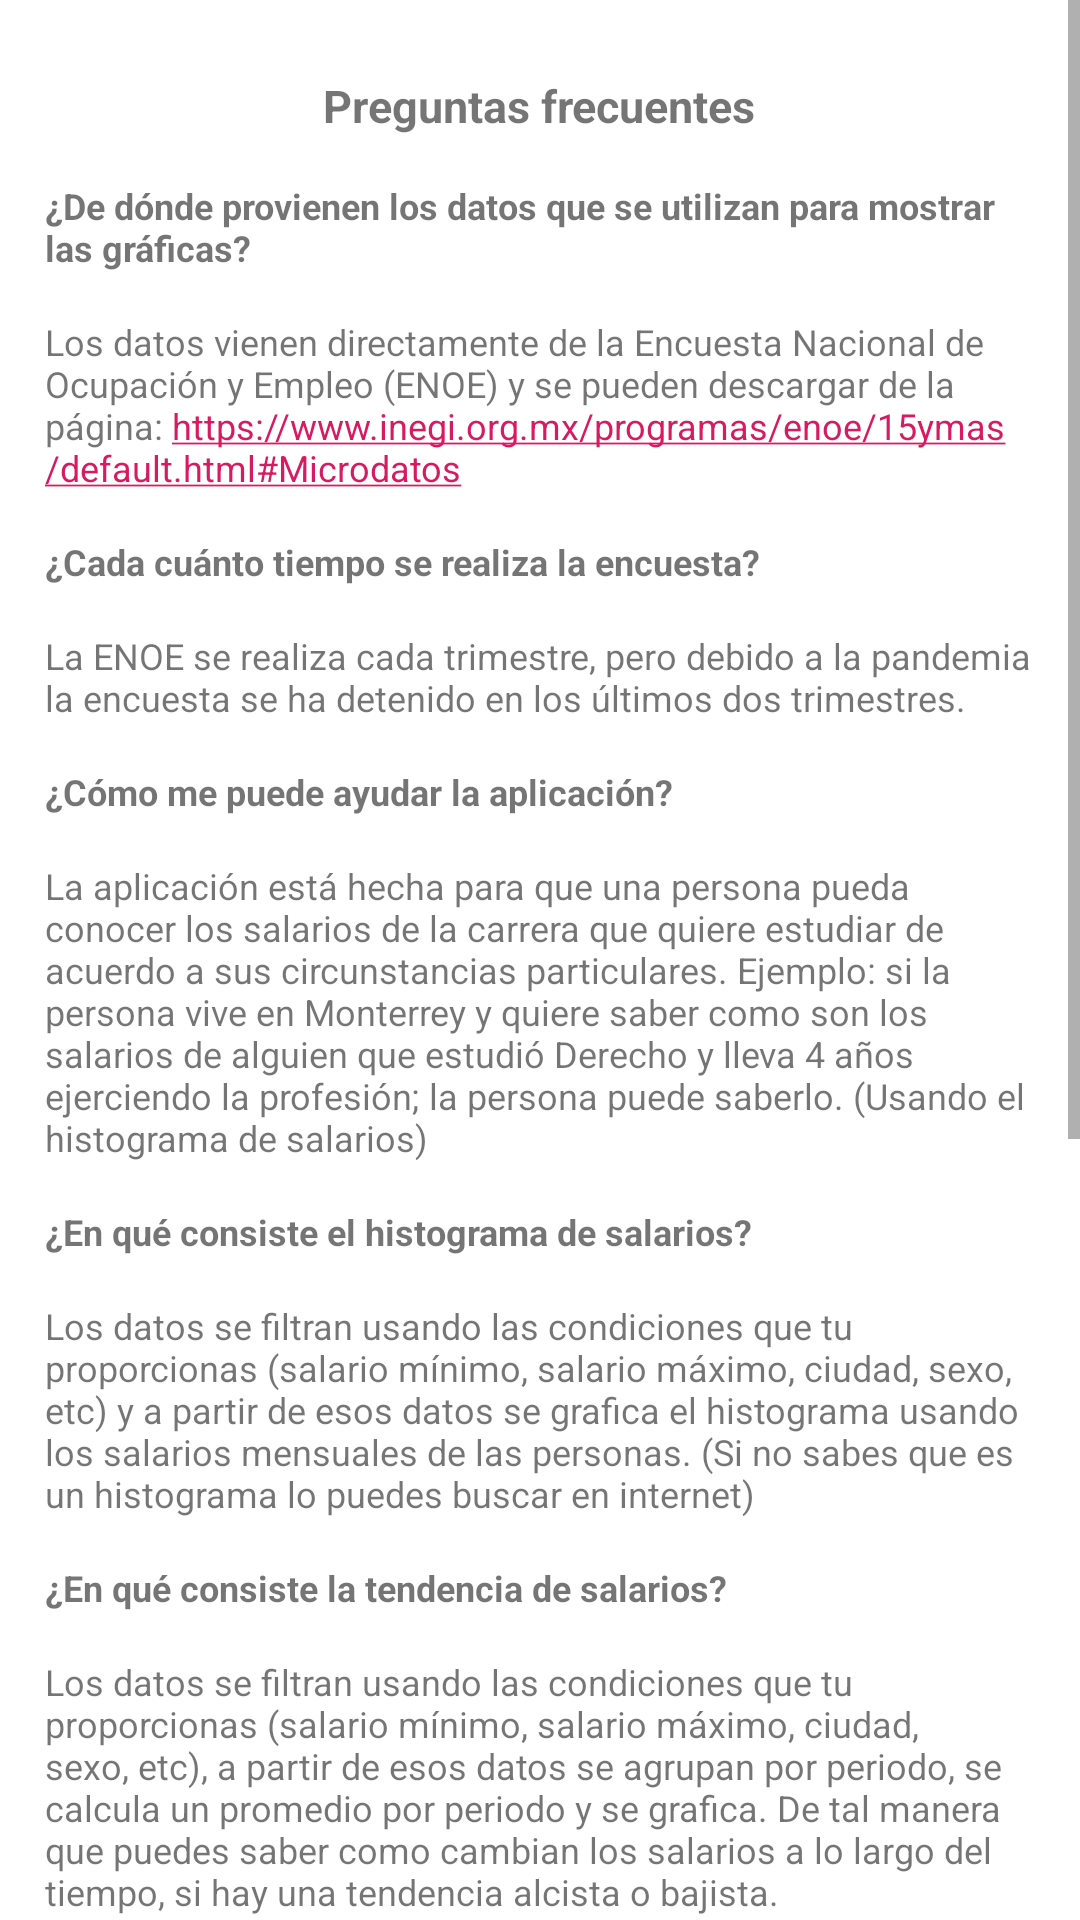

This screen was rendered from an Android layout file. Write that file and the resources it references.
<!-- AndroidManifest.xml: application theme MaterialComponentsTheme -->
<!-- res/layout/fragment_acerca.xml -->
<?xml version="1.0" encoding="utf-8"?>

<ScrollView xmlns:android="http://schemas.android.com/apk/res/android"
    android:layout_height="match_parent"
    android:layout_width="match_parent">
<LinearLayout
    android:layout_width="match_parent"
    android:layout_height="match_parent"
    android:orientation="vertical">

    <com.google.android.material.textview.MaterialTextView
        android:layout_width="wrap_content"
        android:layout_height="wrap_content"
        android:layout_gravity="center_horizontal"
        android:layout_marginTop="25dp"
        android:text="Preguntas frecuentes"
        android:textSize="15sp"
        android:textStyle="bold" />

    <com.google.android.material.textview.MaterialTextView
        android:layout_width="match_parent"
        android:layout_height="wrap_content"
        android:layout_marginStart="15dp"
        android:layout_marginLeft="15dp"
        android:layout_marginEnd="15dp"
        android:layout_marginRight="15dp"
        android:paddingTop="15dp"
        android:text="¿De dónde provienen los datos que se utilizan para mostrar las gráficas?"
        android:textSize="12sp"
        android:textStyle="bold" />

    <com.google.android.material.textview.MaterialTextView
        android:layout_width="match_parent"
        android:layout_height="wrap_content"
        android:layout_marginStart="15dp"
        android:layout_marginLeft="15dp"
        android:layout_marginEnd="15dp"
        android:layout_marginRight="15dp"
        android:paddingTop="15dp"
        android:text="Los datos vienen directamente de la Encuesta Nacional de Ocupación y Empleo (ENOE) y se pueden descargar de la página: https://www.inegi.org.mx/programas/enoe/15ymas/default.html#Microdatos"
        android:textSize="12sp"
        android:textStyle="normal"
        android:autoLink="web"/>

    <com.google.android.material.textview.MaterialTextView
        android:layout_width="match_parent"
        android:layout_height="wrap_content"
        android:layout_marginStart="15dp"
        android:layout_marginLeft="15dp"
        android:layout_marginEnd="15dp"
        android:layout_marginRight="15dp"
        android:paddingTop="15dp"
        android:text="¿Cada cuánto tiempo se realiza la encuesta?"
        android:textSize="12sp"
        android:textStyle="bold" />

    <com.google.android.material.textview.MaterialTextView
        android:layout_width="match_parent"
        android:layout_height="wrap_content"
        android:layout_marginStart="15dp"
        android:layout_marginLeft="15dp"
        android:layout_marginEnd="15dp"
        android:layout_marginRight="15dp"
        android:paddingTop="15dp"
        android:text="La ENOE se realiza cada trimestre, pero debido a la pandemia la encuesta se ha detenido en los últimos dos trimestres."
        android:textSize="12sp"
        android:textStyle="normal"/>

    <com.google.android.material.textview.MaterialTextView
        android:layout_width="match_parent"
        android:layout_height="wrap_content"
        android:layout_marginStart="15dp"
        android:layout_marginLeft="15dp"
        android:layout_marginEnd="15dp"
        android:layout_marginRight="15dp"
        android:paddingTop="15dp"
        android:text="¿Cómo me puede ayudar la aplicación?"
        android:textSize="12sp"
        android:textStyle="bold" />

    <com.google.android.material.textview.MaterialTextView
        android:layout_width="match_parent"
        android:layout_height="wrap_content"
        android:layout_marginStart="15dp"
        android:layout_marginLeft="15dp"
        android:layout_marginEnd="15dp"
        android:layout_marginRight="15dp"
        android:paddingTop="15dp"
        android:text="La aplicación está hecha para que una persona pueda conocer los salarios de la carrera que quiere estudiar de acuerdo a sus circunstancias particulares. Ejemplo: si la persona vive en Monterrey y quiere saber como son los salarios de alguien que estudió Derecho y lleva 4 años ejerciendo la profesión; la persona puede saberlo. (Usando el histograma de salarios)"
        android:textSize="12sp"
        android:textStyle="normal"/>

    <com.google.android.material.textview.MaterialTextView
        android:layout_width="match_parent"
        android:layout_height="wrap_content"
        android:layout_marginStart="15dp"
        android:layout_marginLeft="15dp"
        android:layout_marginEnd="15dp"
        android:layout_marginRight="15dp"
        android:paddingTop="15dp"
        android:text="¿En qué consiste el histograma de salarios?"
        android:textSize="12sp"
        android:textStyle="bold" />

    <com.google.android.material.textview.MaterialTextView
        android:layout_width="match_parent"
        android:layout_height="wrap_content"
        android:layout_marginStart="15dp"
        android:layout_marginLeft="15dp"
        android:layout_marginEnd="15dp"
        android:layout_marginRight="15dp"
        android:paddingTop="15dp"
        android:text="Los datos se filtran usando las condiciones que tu proporcionas (salario mínimo, salario máximo, ciudad, sexo, etc) y a partir de esos datos se grafica el histograma usando los salarios mensuales de las personas. (Si no sabes que es un histograma lo puedes buscar en internet)"
        android:textSize="12sp"
        android:textStyle="normal"/>

    <com.google.android.material.textview.MaterialTextView
        android:layout_width="match_parent"
        android:layout_height="wrap_content"
        android:layout_marginStart="15dp"
        android:layout_marginLeft="15dp"
        android:layout_marginEnd="15dp"
        android:layout_marginRight="15dp"
        android:paddingTop="15dp"
        android:text="¿En qué consiste la tendencia de salarios?"
        android:textSize="12sp"
        android:textStyle="bold" />

    <com.google.android.material.textview.MaterialTextView
        android:layout_width="match_parent"
        android:layout_height="wrap_content"
        android:layout_marginStart="15dp"
        android:layout_marginLeft="15dp"
        android:layout_marginEnd="15dp"
        android:layout_marginRight="15dp"
        android:paddingTop="15dp"
        android:text="Los datos se filtran usando las condiciones que tu proporcionas (salario mínimo, salario máximo, ciudad, sexo, etc), a partir de esos datos se agrupan por periodo, se calcula un promedio por periodo y se grafica. De tal manera que puedes saber como cambian los salarios a lo largo del tiempo, si hay una tendencia alcista o bajista."
        android:textSize="12sp"
        android:textStyle="normal"/>

    <com.google.android.material.textview.MaterialTextView
        android:layout_width="match_parent"
        android:layout_height="wrap_content"
        android:layout_marginStart="15dp"
        android:layout_marginLeft="15dp"
        android:layout_marginEnd="15dp"
        android:layout_marginRight="15dp"
        android:paddingTop="15dp"
        android:text="¿En qué consiste el mapa de salarios?"
        android:textSize="12sp"
        android:textStyle="bold" />

    <com.google.android.material.textview.MaterialTextView
        android:layout_width="match_parent"
        android:layout_height="wrap_content"
        android:layout_marginStart="15dp"
        android:layout_marginLeft="15dp"
        android:layout_marginEnd="15dp"
        android:layout_marginRight="15dp"
        android:paddingTop="15dp"
        android:text="Los datos se filtran usando las condiciones que tu proporcionas (salario mínimo, salario máximo, ciudad, sexo, etc), a partir de esos datos se agrupan por estado, se calcula un promedio por estado y se grafica. De tal manera que puedes saber en qué estado de la república hay mejores salarios."
        android:textSize="12sp"
        android:textStyle="normal"/>

    <com.google.android.material.textview.MaterialTextView
        android:layout_width="match_parent"
        android:layout_height="wrap_content"
        android:layout_marginStart="15dp"
        android:layout_marginLeft="15dp"
        android:layout_marginEnd="15dp"
        android:layout_marginRight="15dp"
        android:paddingTop="15dp"
        android:text="La ENOE se aplica a todo tipo de personas, mientras tengan 15 años o más. ¿Se aplicó algún tipo de filtro para los datos?"
        android:textSize="12sp"
        android:textStyle="bold" />

    <com.google.android.material.textview.MaterialTextView
        android:layout_width="match_parent"
        android:layout_height="wrap_content"
        android:layout_marginStart="15dp"
        android:layout_marginLeft="15dp"
        android:layout_marginEnd="15dp"
        android:layout_marginRight="15dp"
        android:paddingTop="15dp"
        android:text="Si, para que una persona sea considerada en la base de datos tiene que haber estudiado una licenciatura, tiene que ser asalariado (empleado) y tiene que dedicarse a un trabajo clasificado como profesional."
        android:textSize="12sp"
        android:textStyle="normal"/>

    <com.google.android.material.textview.MaterialTextView
        android:layout_width="match_parent"
        android:layout_height="wrap_content"
        android:layout_marginStart="15dp"
        android:layout_marginLeft="15dp"
        android:layout_marginEnd="15dp"
        android:layout_marginRight="15dp"
        android:paddingTop="15dp"
        android:text="No puedo encontrar mi carrera, ¿porque?"
        android:textSize="12sp"
        android:textStyle="bold" />

    <com.google.android.material.textview.MaterialTextView
        android:layout_width="match_parent"
        android:layout_height="wrap_content"
        android:layout_marginStart="15dp"
        android:layout_marginLeft="15dp"
        android:layout_marginEnd="15dp"
        android:layout_marginRight="15dp"
        android:paddingTop="15dp"
        android:text="La ENOE clasificó las carreras contestadas por los encuestados usando la Clasificación Mexicana de Programas de Estudio por Campos de Formación Académica (CMPE). Por ejemplo si a dos personas se les preguntó que carrera estudiaron, y respondieron psicología social y psicología clínica, aunque son dos carreras diferentes ambas fueron clasificadas como psicología. Si te gustaría saber más de la clasificación a continuación te entrego un link: https://www.gob.mx/cms/uploads/attachment/file/643/Clasif_Prog_Est_21SEPT2011.pdf"
        android:textSize="12sp"
        android:textStyle="normal"
        android:autoLink="web"/>

</LinearLayout>
</ScrollView>
<!-- resources referenced by this layout -->
<resources>
  <style name="MaterialComponentsTheme" parent="Theme.MaterialComponents.Light.NoActionBar">
          
          <item name="colorPrimary">@color/colorPrimary</item>
          <item name="colorOnPrimary">@color/colorOnPrimary</item>
          <item name="colorPrimaryVariant">@color/colorPrimaryVariant</item>
  
          <item name="colorSecondary">@color/colorSecondary</item>
          <item name="colorOnSecondary">@color/colorOnSecondary</item>
          <item name="colorSecondaryVariant">@color/colorSecondaryVariant</item>
  
          <item name="colorSurface">@color/colorSurface</item>
          <item name="colorOnSurface">@color/colorOnSurface</item>
  
          <item name="android:colorBackground">@color/colorBackground</item>
          <item name="colorOnBackground">@color/colorOnBackground</item>
  
          <item name="colorError">@color/colorError</item>
          <item name="colorOnError">@color/colorOnError</item>
  
          <item name="colorPrimaryDark">@color/colorPrimaryVariant</item>
          <item name="colorAccent">@color/colorAccent</item>
  
          <item name="android:windowActivityTransitions">true</item>
  
          <item name="android:windowSharedElementEnterTransition">@transition/change_image_transform</item>
          <item name="android:windowSharedElementExitTransition">@transition/change_image_transform</item>
      </style>
  <color name="colorPrimary">#212121</color>
  <color name="colorOnPrimary">#FFFFFF</color>
  <color name="colorPrimaryVariant">#000000</color>
  <color name="colorSecondary">#607d8b</color>
  <color name="colorOnSecondary">#000000</color>
  <color name="colorSecondaryVariant">#34515e</color>
  <color name="colorSurface">#e0e1dd</color>
  <color name="colorOnSurface">#94035D98</color>
  <color name="colorBackground">#FFFFFF</color>
  <color name="colorOnBackground">#000000</color>
  <color name="colorError">#d50000</color>
  <color name="colorOnError">#FFFFFF</color>
  <color name="colorAccent">#D81B60</color>
</resources>
